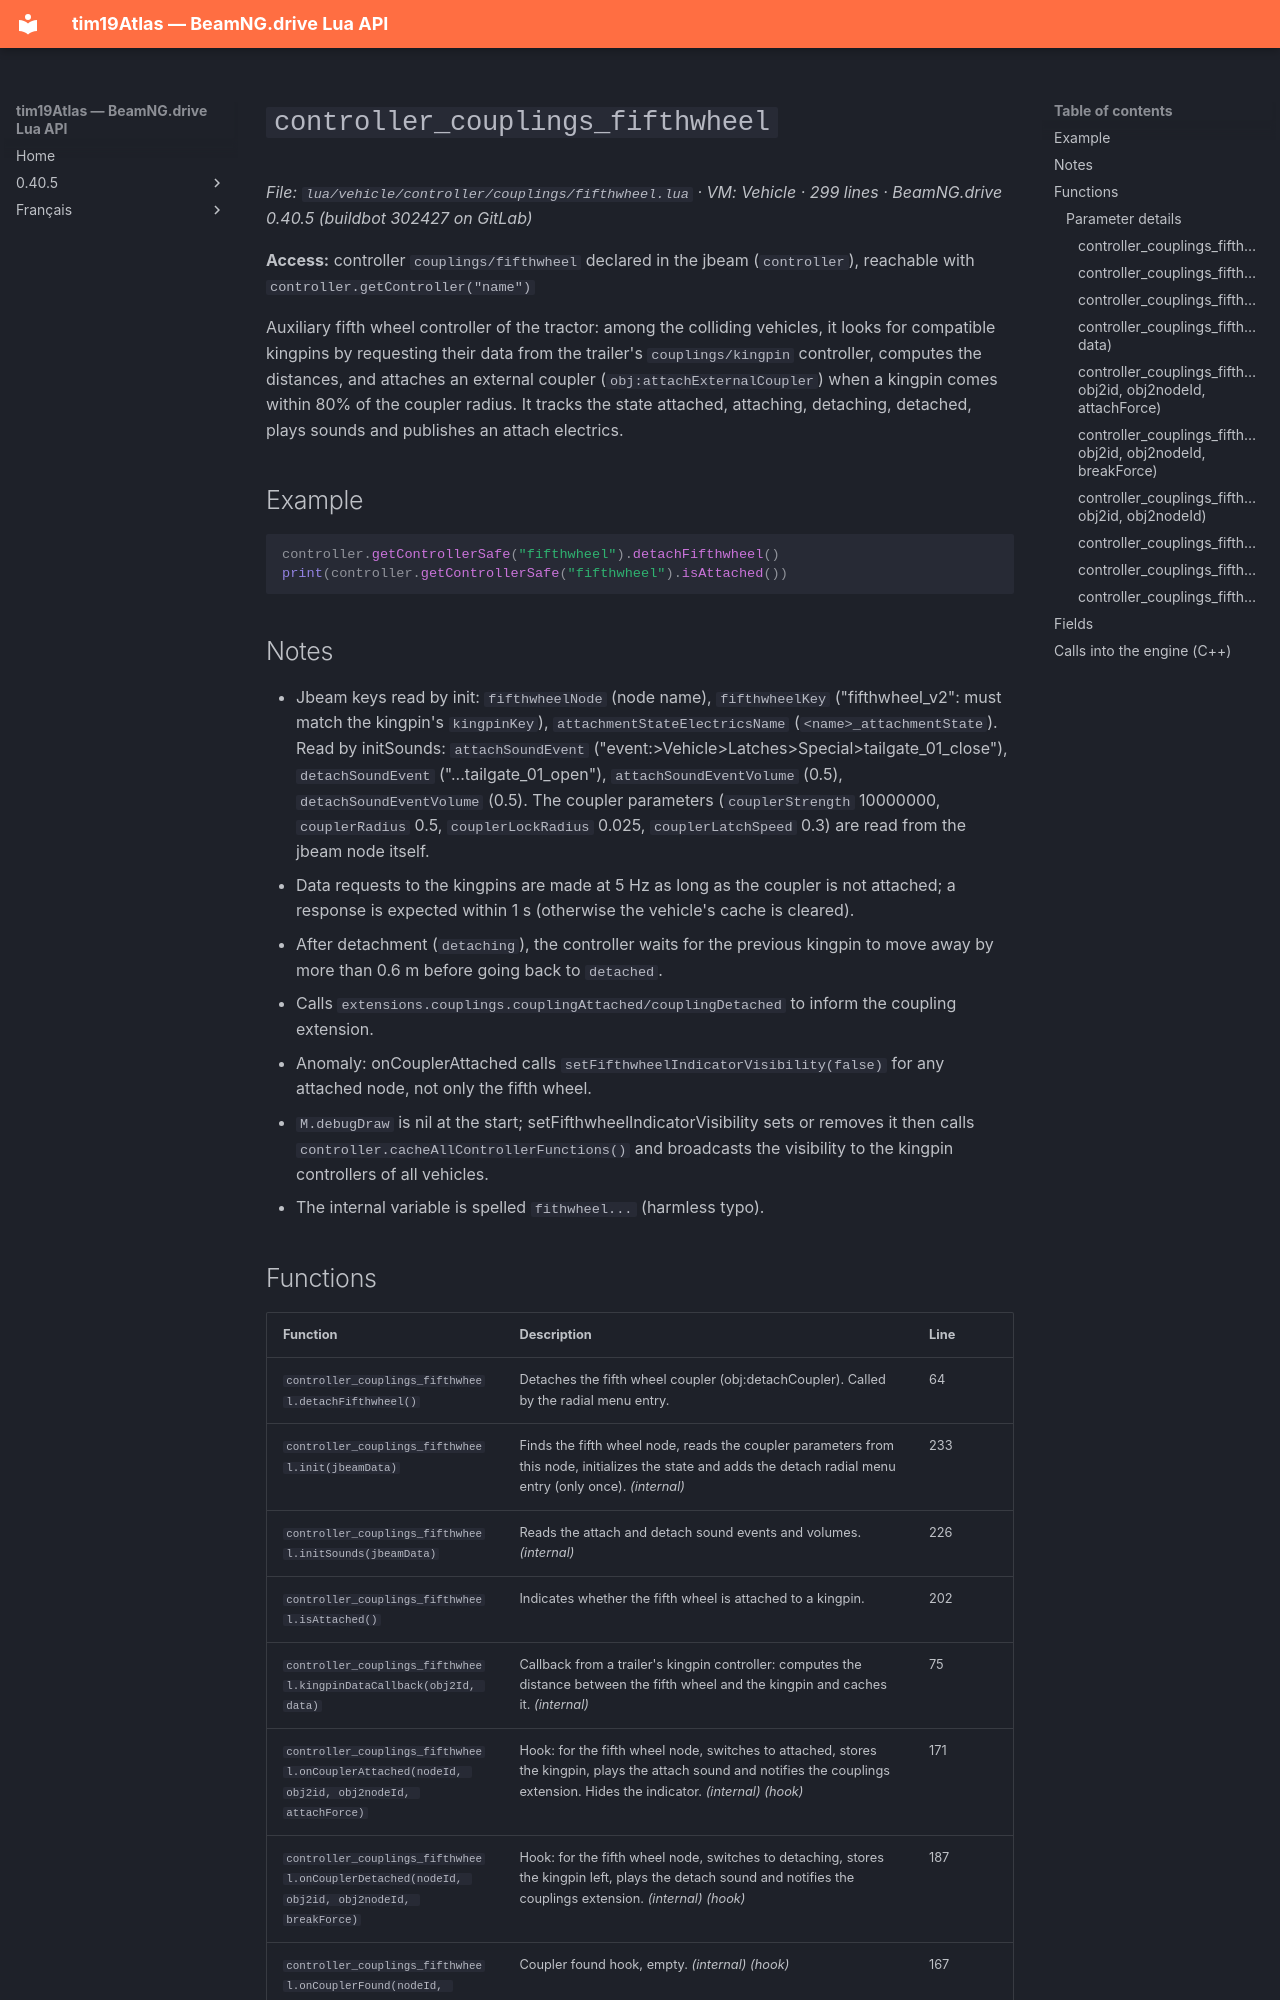

repository: Tim0219800/beamng-lua-atlas · page: 0.40.5/vehicle/controller/couplings/fifthwheel.html · generator: mkdocs

# `controller_couplings_fifthwheel`

*File: `lua/vehicle/controller/couplings/fifthwheel.lua` · VM: Vehicle · 299 lines · BeamNG.drive 0.40.5 (buildbot 302427 on GitLab)*

**Access:** controller `couplings/fifthwheel` declared in the jbeam (`controller`), reachable with `controller.getController("name")`

Auxiliary fifth wheel controller of the tractor: among the colliding vehicles, it looks for compatible kingpins by requesting their data from the trailer's `couplings/kingpin` controller, computes the distances, and attaches an external coupler (`obj:attachExternalCoupler`) when a kingpin comes within 80% of the coupler radius. It tracks the state attached, attaching, detaching, detached, plays sounds and publishes an attach electrics.

## Example

```lua
controller.getControllerSafe("fifthwheel").detachFifthwheel()
print(controller.getControllerSafe("fifthwheel").isAttached())
```

## Notes

- Jbeam keys read by init: `fifthwheelNode` (node name), `fifthwheelKey` ("fifthwheel_v2": must match the kingpin's `kingpinKey`), `attachmentStateElectricsName` (`<name>_attachmentState`). Read by initSounds: `attachSoundEvent` ("event:>Vehicle>Latches>Special>tailgate_01_close"), `detachSoundEvent` ("...tailgate_01_open"), `attachSoundEventVolume` (0.5), `detachSoundEventVolume` (0.5). The coupler parameters (`couplerStrength` 10000000, `couplerRadius` 0.5, `couplerLockRadius` 0.025, `couplerLatchSpeed` 0.3) are read from the jbeam node itself.
- Data requests to the kingpins are made at 5 Hz as long as the coupler is not attached; a response is expected within 1 s (otherwise the vehicle's cache is cleared).
- After detachment (`detaching`), the controller waits for the previous kingpin to move away by more than 0.6 m before going back to `detached`.
- Calls `extensions.couplings.couplingAttached/couplingDetached` to inform the coupling extension.
- Anomaly: onCouplerAttached calls `setFifthwheelIndicatorVisibility(false)` for any attached node, not only the fifth wheel.
- `M.debugDraw` is nil at the start; setFifthwheelIndicatorVisibility sets or removes it then calls `controller.cacheAllControllerFunctions()` and broadcasts the visibility to the kingpin controllers of all vehicles.
- The internal variable is spelled `fithwheel...` (harmless typo).
